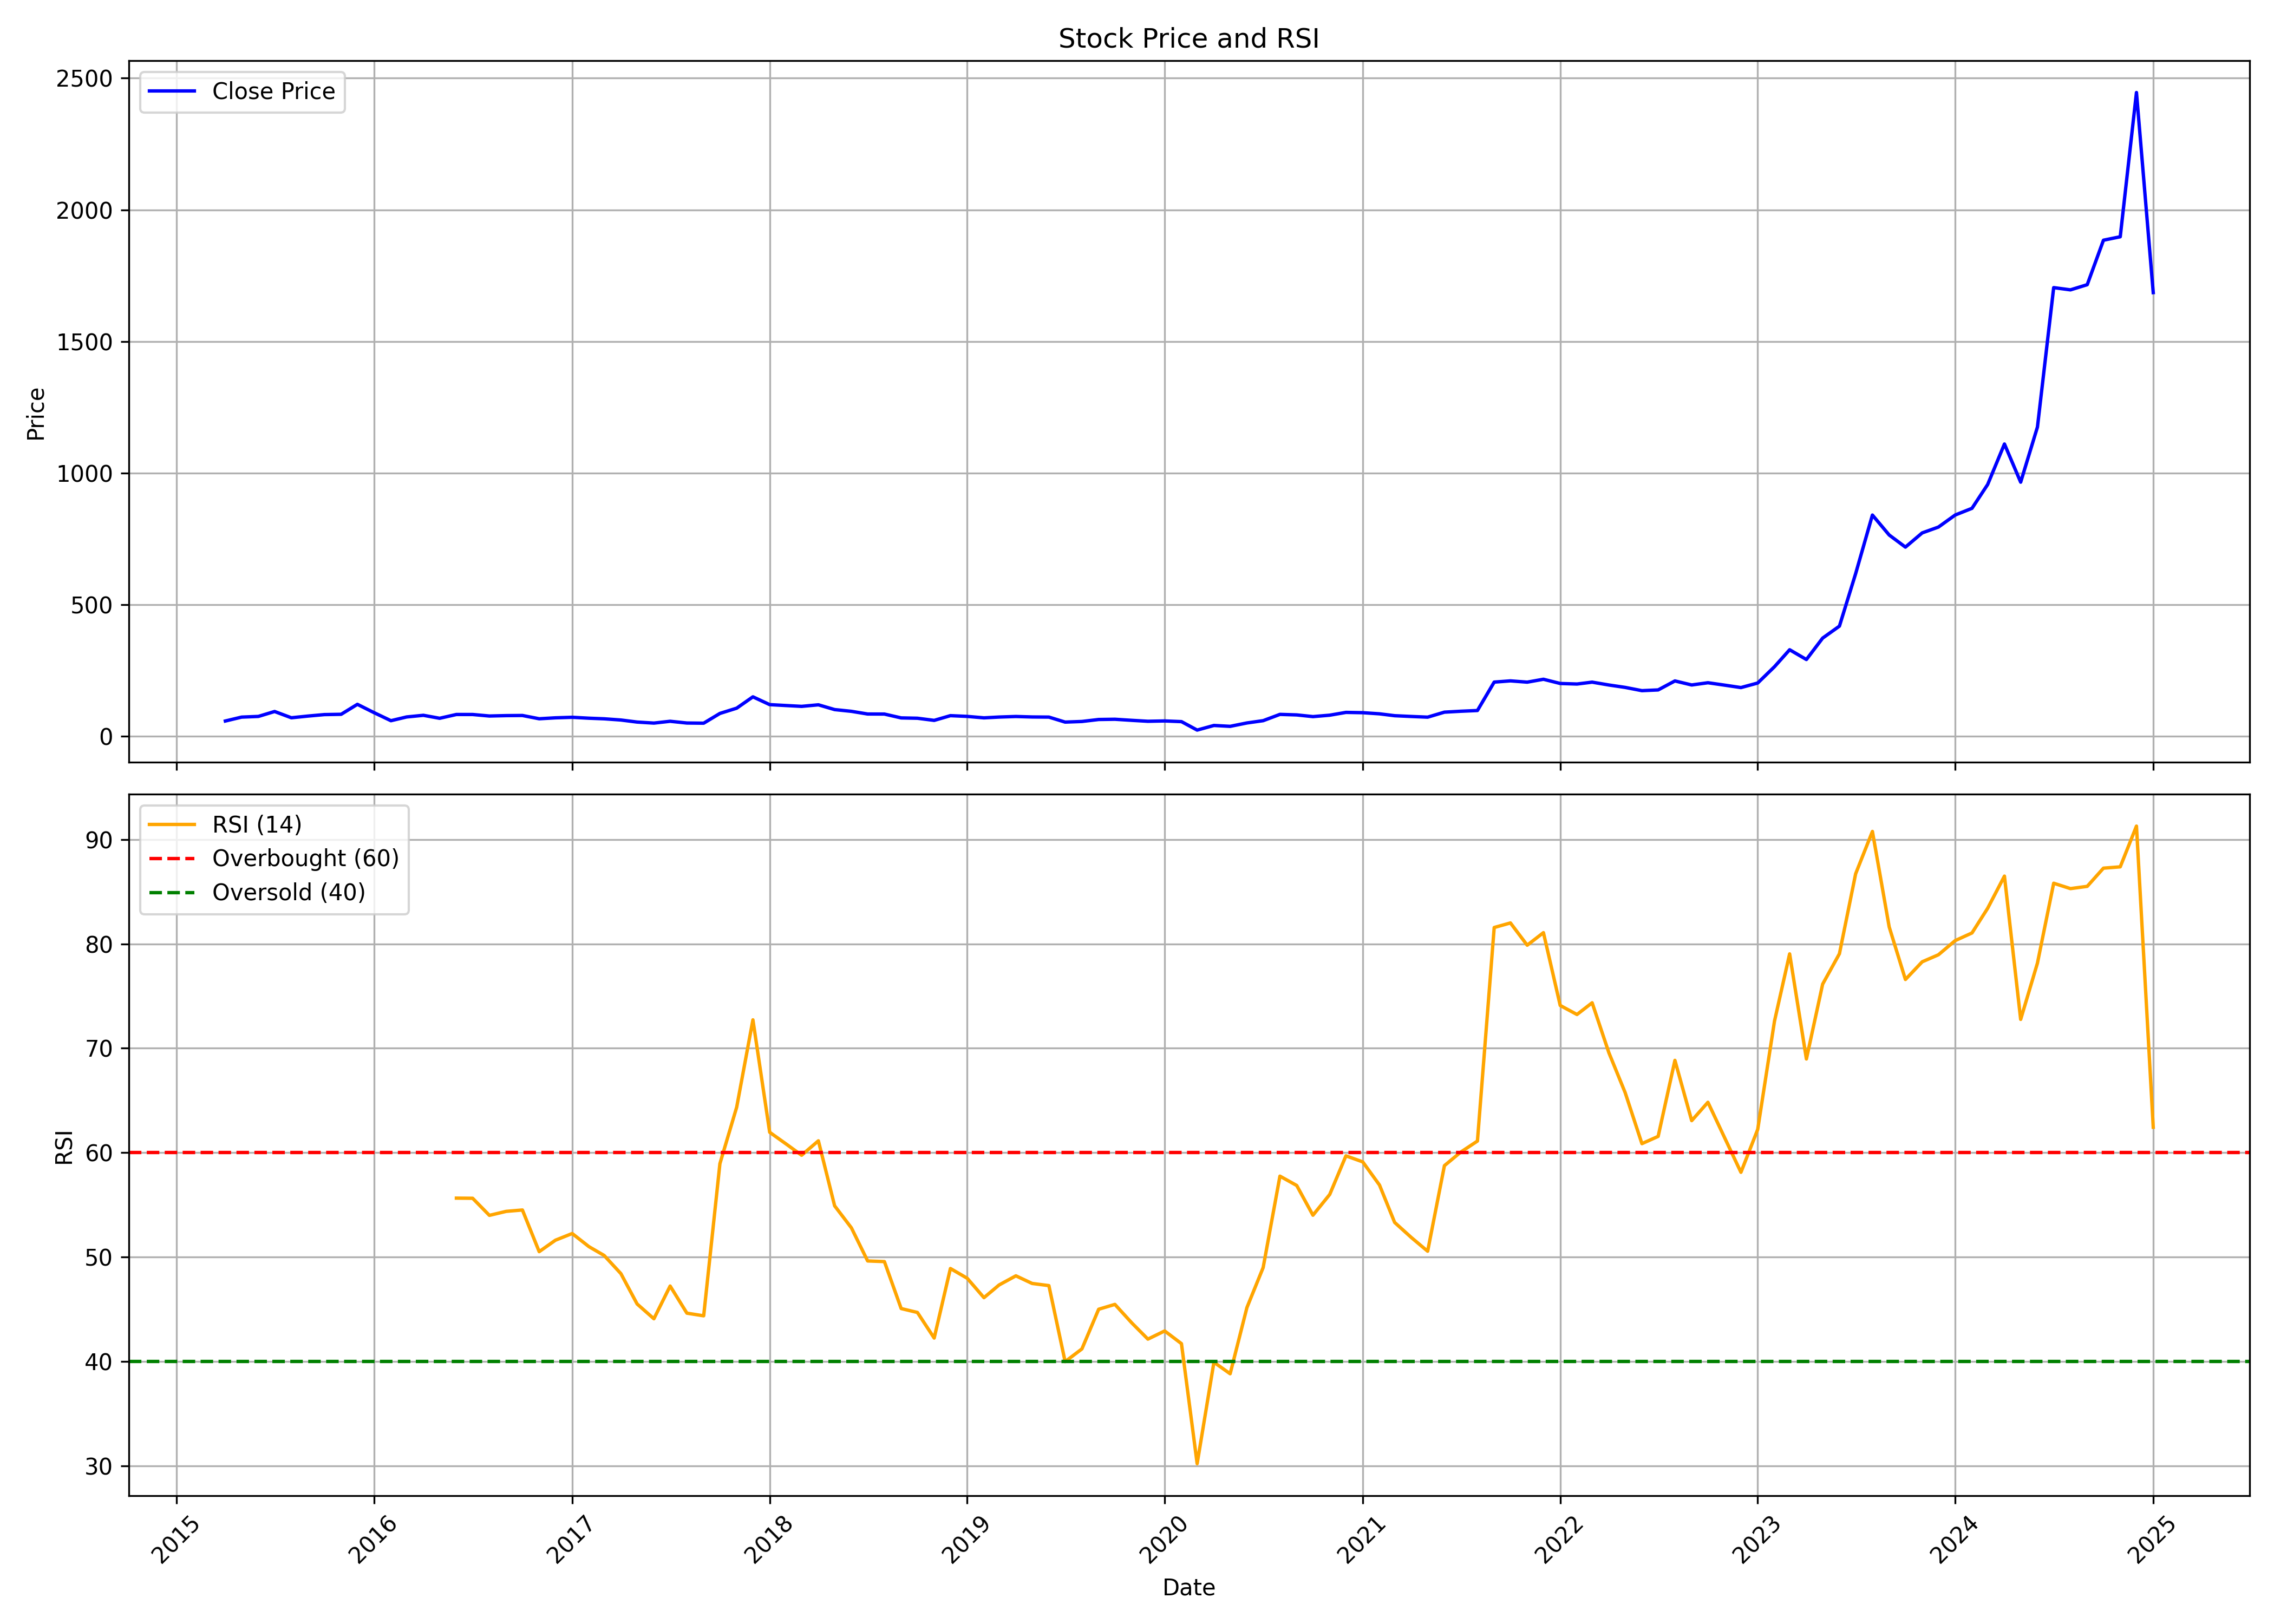

The data file committed next to this chart (first rows):
, date, symbol, open, high, low, close, volume, rsi
0, 2015-04-01, ZENTEC, 56.06, 80.87, 49.28, 57.04, 4908825, 
1, 2015-05-01, ZENTEC, 57.04, 71.84, 52.84, 71.84, 2045972, 
2, 2015-06-01, ZENTEC, 75.4, 81.07, 66.47, 74.48, 3135823, 
3, 2015-07-01, ZENTEC, 71.3, 98.89, 71.3, 93.18, 3943888, 
4, 2015-08-01, ZENTEC, 93.57, 100.6, 63.83, 69.35, 3450675, 
5, 2015-09-01, ZENTEC, 68.86, 76.04, 62.66, 75.89, 1322402, 
6, 2015-10-01, ZENTEC, 74.8, 93.16, 70.53, 81.43, 2439858, 
7, 2015-11-01, ZENTEC, 84.37, 90.02, 71.17, 82.56, 1155060, 
8, 2015-12-01, ZENTEC, 83.93, 129.5, 83.64, 120.4, 7681497, 
9, 2016-01-01, ZENTEC, 120.7, 132, 83.44, 88.59, 4315016, 
10, 2016-02-01, ZENTEC, 89.92, 89.92, 57.28, 58.21, 3162820, 
11, 2016-03-01, ZENTEC, 58.6, 80.3, 58.6, 72.45, 2951043, 
12, 2016-04-01, ZENTEC, 72.89, 88.69, 72.79, 78.73, 2213085, 
13, 2016-05-01, ZENTEC, 77.45, 81.87, 66.75, 67.39, 1029068, 
14, 2016-06-01, ZENTEC, 68.37, 84.47, 62.38, 81.82, 3732823, 55.64
15, 2016-07-01, ZENTEC, 82.21, 87.07, 73.82, 81.77, 1928034, 55.63
16, 2016-08-01, ZENTEC, 81.03, 85.4, 73.23, 76.03, 1381966, 53.99
17, 2016-09-01, ZENTEC, 76.96, 89.67, 72.64, 77.55, 2399122, 54.37
18, 2016-10-01, ZENTEC, 78.87, 81.33, 73.71, 78.04, 1001891, 54.51
19, 2016-11-01, ZENTEC, 76.66, 77.55, 53.57, 65.56, 1207124, 50.51
20, 2016-12-01, ZENTEC, 66.19, 72.53, 56.12, 69.14, 3427884, 51.61
21, 2017-01-01, ZENTEC, 69.19, 82.46, 69.19, 71.16, 4562993, 52.25
22, 2017-02-01, ZENTEC, 74.01, 83.05, 65.85, 67.67, 5726081, 50.99
23, 2017-03-01, ZENTEC, 68.7, 74.5, 64.87, 65.41, 3907052, 50.15
24, 2017-04-01, ZENTEC, 65.95, 70.57, 60.64, 60.84, 3991365, 48.41
25, 2017-05-01, ZENTEC, 60.84, 65.02, 52.14, 53.02, 3494410, 45.5
26, 2017-06-01, ZENTEC, 53.07, 58.33, 47.18, 49.14, 2272514, 44.08
27, 2017-07-01, ZENTEC, 49.44, 61.82, 48.26, 56.02, 4260517, 47.22
28, 2017-08-01, ZENTEC, 56.61, 59.76, 46.24, 49.39, 1644950, 44.62
29, 2017-09-01, ZENTEC, 49.24, 55.19, 45.65, 48.75, 2469929, 44.37
30, 2017-10-01, ZENTEC, 48.89, 91.42, 46.38, 85.85, 13060403, 58.95
31, 2017-11-01, ZENTEC, 86.74, 114.1, 77.28, 105.8, 17643850, 64.36
32, 2017-12-01, ZENTEC, 107.2, 151, 96.6, 148.9, 18859677, 72.72
33, 2018-01-01, ZENTEC, 148.7, 156.5, 115.7, 119.3, 7365831, 61.95
34, 2018-02-01, ZENTEC, 118.8, 125.1, 96.75, 115.8, 4139693, 60.81
35, 2018-03-01, ZENTEC, 115.3, 138.9, 108.6, 112.7, 8958394, 59.75
36, 2018-04-01, ZENTEC, 113.4, 129.5, 112.2, 118.6, 3926163, 61.13
37, 2018-05-01, ZENTEC, 118.6, 122, 97.44, 100.4, 2224788, 54.91
38, 2018-06-01, ZENTEC, 102.9, 113.7, 80.48, 93.84, 9062679, 52.8
39, 2018-07-01, ZENTEC, 96.94, 96.94, 77.03, 83.64, 993195, 49.62
40, 2018-08-01, ZENTEC, 84.82, 92.66, 76.34, 83.44, 952790, 49.56
41, 2018-09-01, ZENTEC, 83, 87.53, 67.22, 68.8, 1056685, 45.06
42, 2018-10-01, ZENTEC, 69.13, 72.24, 54.28, 67.55, 946025, 44.69
43, 2018-11-01, ZENTEC, 67.6, 76.93, 55.46, 59.41, 709452, 42.24
44, 2018-12-01, ZENTEC, 59.46, 83.69, 59.26, 77.37, 2143607, 48.9
45, 2019-01-01, ZENTEC, 78.16, 92.77, 71.01, 74.56, 2548281, 47.97
46, 2019-02-01, ZENTEC, 75.2, 75.59, 65.43, 69.03, 697494, 46.11
47, 2019-03-01, ZENTEC, 68.69, 85.17, 67.26, 72.09, 2162152, 47.33
48, 2019-04-01, ZENTEC, 72.98, 80.18, 71.06, 74.21, 1035005, 48.2
49, 2019-05-01, ZENTEC, 74.21, 78.21, 67.95, 72.39, 886797, 47.47
50, 2019-06-01, ZENTEC, 72.04, 78.16, 68.98, 71.89, 1507260, 47.26
51, 2019-07-01, ZENTEC, 71.1, 73.52, 48.36, 52.9, 1199833, 39.98
52, 2019-08-01, ZENTEC, 53.98, 61.09, 50.33, 55.27, 1083826, 41.2
53, 2019-09-01, ZENTEC, 55.27, 71.06, 52.5, 62.77, 1042304, 45
54, 2019-10-01, ZENTEC, 64.77, 66.96, 56.59, 63.68, 603320, 45.46
55, 2019-11-01, ZENTEC, 63.78, 77.37, 58.52, 59.62, 1556138, 43.7
56, 2019-12-01, ZENTEC, 59.62, 61.45, 53.07, 56, 500453, 42.14
57, 2020-01-01, ZENTEC, 54.71, 66.86, 53.86, 57.28, 1146195, 42.92
58, 2020-02-01, ZENTEC, 56.44, 63.39, 52.97, 54.71, 845346, 41.7
59, 2020-03-01, ZENTEC, 55.55, 56.94, 21.13, 22.57, 2125276, 30.21
... 58 more rows
